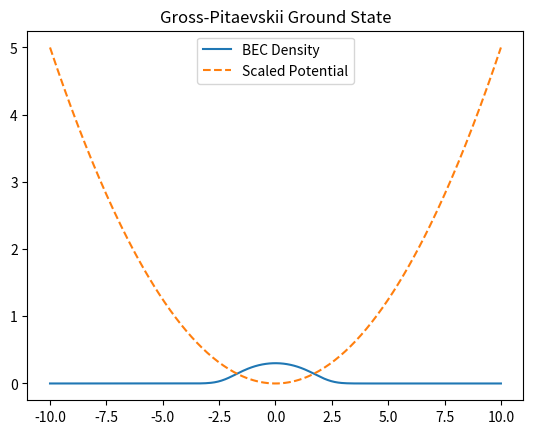

Write the Python code that produced this figure.
%matplotlib inline
import numpy as np
import matplotlib.pyplot as plt

N = 256
L = 10.0
x = np.linspace(-L, L, N)
dx = x[1] - x[0]
V = 0.5 * x**2
g = 10.0
dt = 0.01

psi = np.exp(-x**2)
psi /= np.sqrt(np.sum(np.abs(psi)**2)*dx)

for _ in range(1000):
    # Imaginary time split-step
    psi = psi * np.exp(-dt * (V + g * np.abs(psi)**2))
    
    psi_k = np.fft.fft(psi)
    k = np.fft.fftfreq(N, d=dx) * 2 * np.pi
    psi_k = psi_k * np.exp(-dt * k**2 / 2)
    psi = np.fft.ifft(psi_k)
    
    psi /= np.sqrt(np.sum(np.abs(psi)**2)*dx)

plt.plot(x, np.abs(psi)**2, label='BEC Density')
plt.plot(x, V*0.1, '--', label='Scaled Potential')
plt.legend()
plt.title('Gross-Pitaevskii Ground State')
plt.savefig('Mecanica_Cuantica_HPC_5_output.png')
